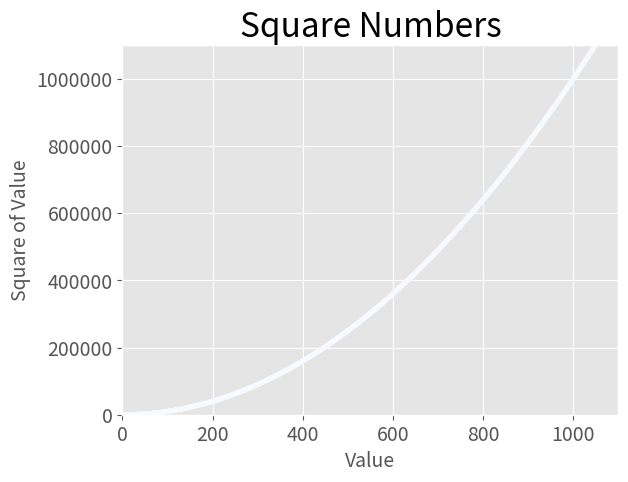

Reproduce this figure in Python.
import matplotlib.pyplot as plt

x_values = range(1,10001)
y_values = [x**2 for x in x_values]

plt.style.use('ggplot')
fig,ax=plt.subplots()
ax.scatter(x_values,y_values,c=y_values,cmap=plt.cm.Blues,s=10)

# Set chart title and label axes.
ax.set_title("Square Numbers",fontsize=24)
ax.set_xlabel("Value",fontsize=14)
ax.set_ylabel("Square of Value",fontsize=14)

# Set size of tick labels.
ax.tick_params(labelsize=14)

# Set the range for each axis.
ax.axis([0,1100,0,1_100_000])
ax.ticklabel_format(style='plain')

plt.show()